The GitHub repository yagmuronay/resnext-pokemon-classifier contains a labelled image folder "pokemon" with 18 categories: bug type, dark type, dragon type, electric type, fairy type, fighting type, fire type, flying type, ghost type, grass type, ground type, ice type, normal type, poison type, psychic type, rock type, steel type, water type. Examples follow, each with its label.

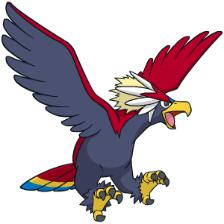
Label: flying type

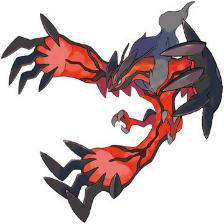
Label: dark type

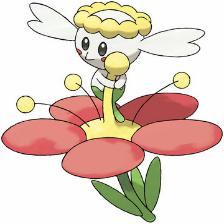
Label: fairy type

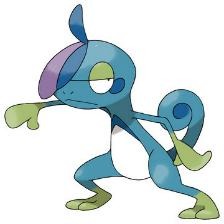
Label: water type

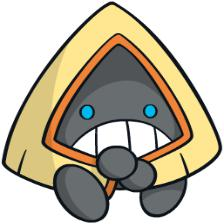
Label: ice type

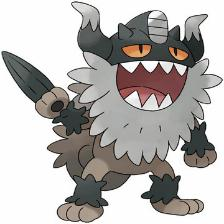
Label: steel type
